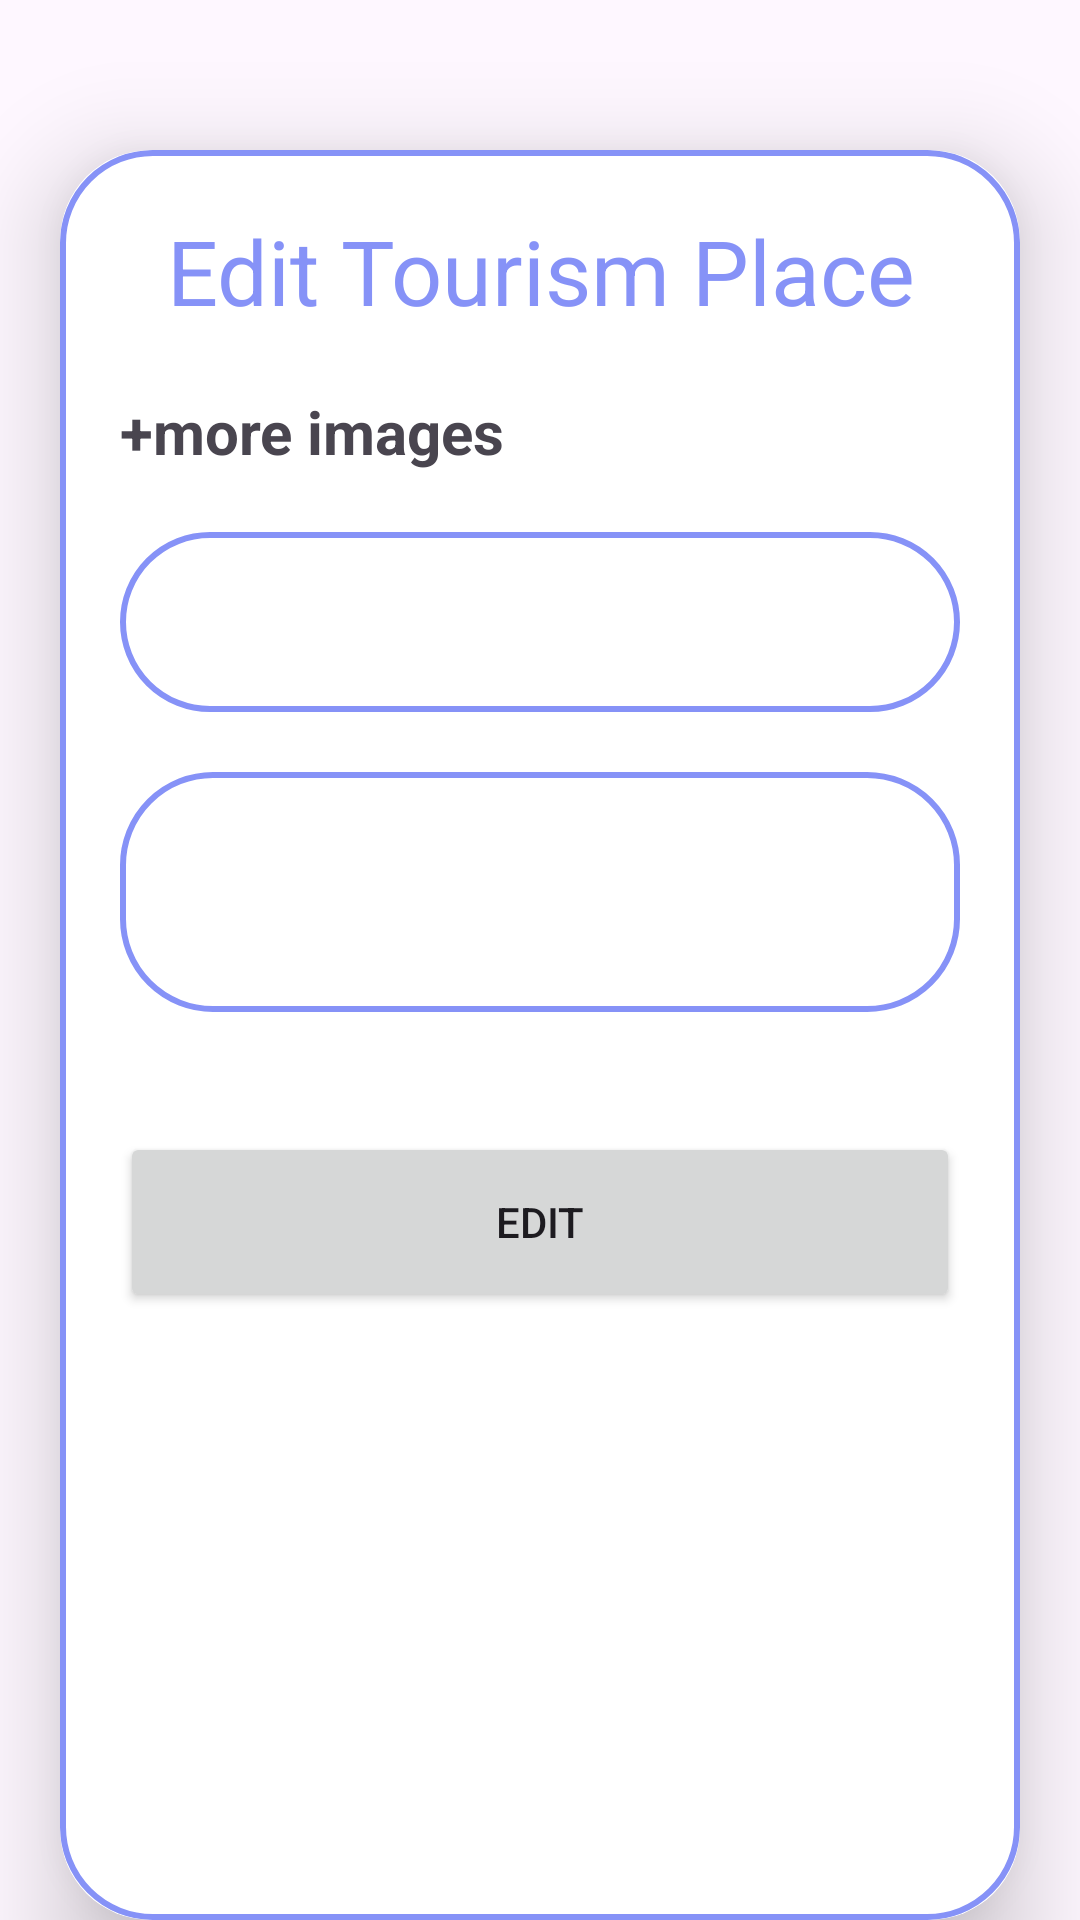

The Android layout XML behind this screen, and the referenced resources:
<!-- AndroidManifest.xml: application theme Theme.YalaTour -->
<!-- res/layout/activity_edit_place.xml -->
<?xml version="1.0" encoding="utf-8"?>
<androidx.core.widget.NestedScrollView
    xmlns:android="http://schemas.android.com/apk/res/android"
    xmlns:app="http://schemas.android.com/apk/res-auto"
    xmlns:tools="http://schemas.android.com/tools"
    android:layout_width="match_parent"
    android:layout_height="match_parent"
    android:fillViewport="true"
    tools:context=".EditActivities.EditPlaceActivity">
    <androidx.cardview.widget.CardView
        android:layout_width="match_parent"
        android:layout_height="match_parent"
        android:layout_marginTop="50dp"
        android:layout_marginEnd="20dp"
        android:layout_marginStart="20dp"
        app:cardCornerRadius="30dp"
        app:cardElevation="20dp">
        <LinearLayout
            android:layout_width="match_parent"
            android:layout_height="match_parent"
            android:orientation="vertical"
            android:layout_gravity="center_horizontal"
            android:padding="20dp"
            android:background="@drawable/lavender_boarder">
            <TextView
                android:layout_width="match_parent"
                android:layout_height="wrap_content"
                android:text="Edit Tourism Place"
                android:textSize="30sp"
                android:textAlignment="center"
                android:textColor="@color/lavender"/>
            <LinearLayout
                android:id="@+id/Edit_imageContainer"
                android:layout_width="match_parent"
                android:layout_height="wrap_content"
                android:orientation="vertical"
                android:layout_marginTop="10dp"
                >
            </LinearLayout>
            <TextView
                android:layout_width="wrap_content"
                android:layout_height="wrap_content"
                android:id="@+id/MoreImages"
                android:layout_marginTop="10dp"
                android:textSize="20dp"
                android:textStyle="bold"
                android:text="+more images"/>
            <EditText
                android:layout_width="match_parent"
                android:layout_height="60dp"
                android:id="@+id/EditPlaceName"
                android:background="@drawable/lavender_boarder"
                android:layout_marginTop="20dp"
                android:padding="16dp"
                android:gravity="start|center_vertical"
                android:textColor="@color/lavender"
                />
            <EditText
                android:layout_width="match_parent"
                android:layout_height="80dp"
                android:id="@+id/EditPlaceDesc"
                android:background="@drawable/lavender_boarder"
                android:layout_marginTop="20dp"
                android:padding="16dp"
                android:gravity="start|center_vertical"
                android:textColor="@color/lavender"
                />

            <androidx.recyclerview.widget.RecyclerView
                android:id="@+id/categoryRecyclerView"
                android:layout_width="match_parent"
                android:layout_height="wrap_content"
                android:layout_marginTop="20dp"
                android:background="@drawable/lavender_boarder"
                app:layoutManager="androidx.recyclerview.widget.LinearLayoutManager"
                app:layout_constraintTop_toBottomOf="@id/uploadPlaceDesc" />


            <Button
                android:layout_width="match_parent"
                android:layout_height="60dp"
                android:text="Edit"
                android:id="@+id/EditPlaceButton"
                android:layout_marginTop="20dp"
                app:cornerRadius="20dp"/>



        </LinearLayout>
    </androidx.cardview.widget.CardView>
</androidx.core.widget.NestedScrollView>
<!-- resources referenced by this layout -->
<resources>
  <color name="lavender">#8692f7</color>
  <!-- drawable lavender_boarder (drawable) -->
  <?xml version="1.0" encoding="utf-8"?>
  <shape xmlns:android="http://schemas.android.com/apk/res/android"
      android:shape="rectangle">
  <stroke
  android:width="2dp"
      android:color="@color/lavender"
      />
      <corners
          android:radius="30dp"/>
  </shape>
  <style name="Theme.YalaTour" parent="Base.Theme.YalaTour" />
  <style name="Base.Theme.YalaTour" parent="Theme.Material3.DayNight.NoActionBar">
  
          
          <item name="colorPrimary">@color/dark_blue</item>
      </style>
  <color name="dark_blue">#5a93c5</color>
</resources>
